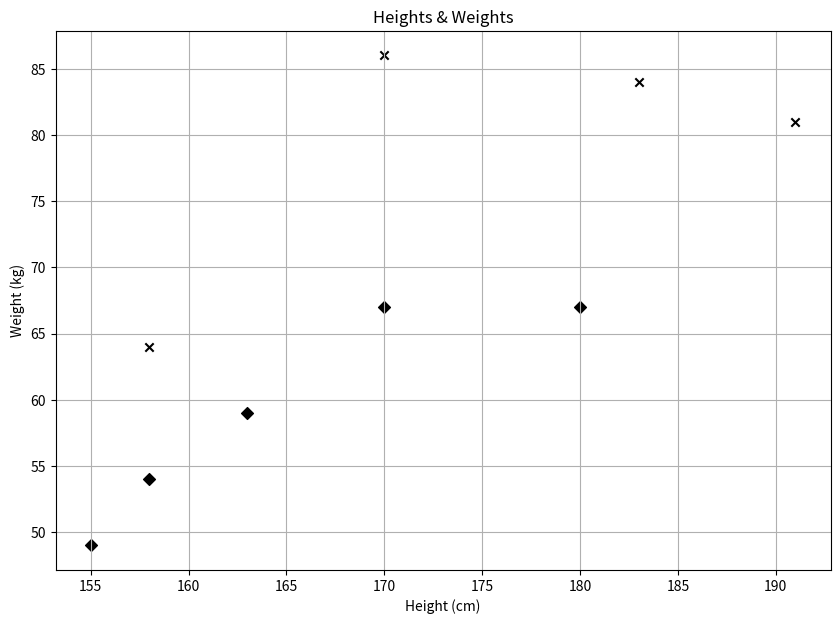

Source code (Python):
# -*- coding: utf-8 -*-

import numpy as np
from matplotlib import pyplot as plt

# KNN 알고리즘 (K-Nearest Neighbor)
# K-최근접 이웃 
# 데이터 간 거리를 측정하여 가장 가까운 K개의 이웃의 
# 결과 데이터 중 빈도수가 높은 결과로 추론하는 알고리즘
# 단순하지만 여러 응용 분야에서 활용되고 있으며,
# 검색 및 추천 시스템에서도 활용됨
# 검색할 이웃의 개수(k)의 값을 매개변수로 지정하며
# 동률인 경우를 제거하기 위해서 일반적으로 홀수로 지정함

# 게으른 학습 방법을 지향하는 KNN
# 일반적인 머신러닝 알고리즘과는 달리 
# 사전에 데이터를 학습하지 않고, 저장만 함
# 실제 예측을 하는 시점(predict 메소드 실행)에
# 각 데이터들을 순회하며 예측을 생성함

# 신장과 몸무게의 데이터를 저장하는 X 데이터
X_train = np.array([
        [158, 64],
        [170, 86],
        [183, 84],
        [191, 81],
        [155, 49],
        [163, 59],
        [180, 67],
        [158, 54],
        [170, 67]])

y_train = np.array(['male', 'male', 'male', 'male',
                    'female', 'female', 'female', 
                    'female', 'female'])

plt.figure(figsize=(10,7))
plt.title('Heights & Weights')
plt.xlabel('Height (cm)')
plt.ylabel('Weight (kg)')

for i, x in enumerate(X_train) :
    plt.scatter(x[0], x[1], c='k',
                marker='x' if y_train[i] == 'male' else 'D')
    
plt.grid(True)
plt.show()




























